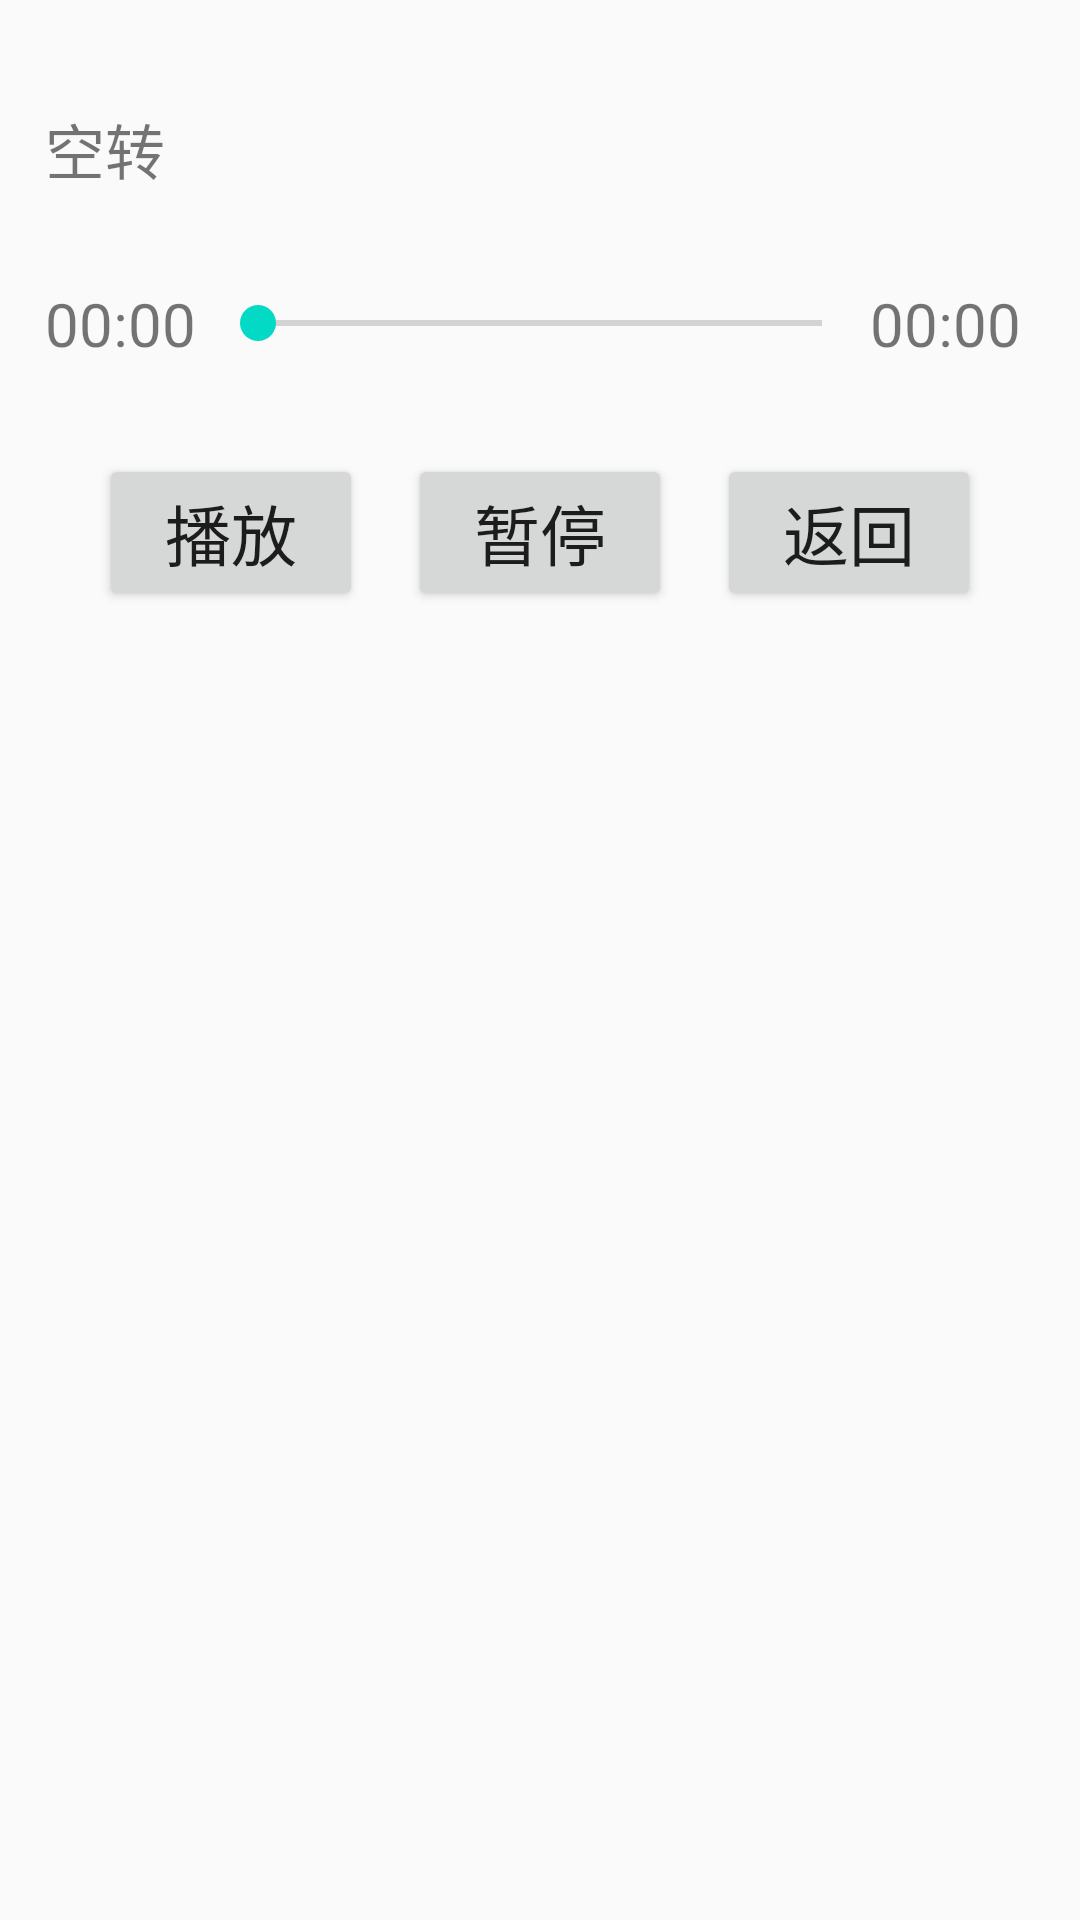

The Android layout XML behind this screen, and the referenced resources:
<!-- AndroidManifest.xml: application theme AppTheme.NoActionBar -->
<!-- res/layout/activity_music.xml -->
<?xml version="1.0" encoding="utf-8"?>
<RelativeLayout xmlns:android="http://schemas.android.com/apk/res/android"
    xmlns:app="http://schemas.android.com/apk/res-auto"
    xmlns:tools="http://schemas.android.com/tools"
    android:layout_width="match_parent"
    android:layout_height="match_parent"
    android:orientation="vertical"
    tools:context=".ui.music.MusicActivity">

    <ImageView
        android:id="@+id/coverImage"
        android:layout_width="wrap_content"
        android:layout_height="wrap_content"
        android:layout_marginTop="20dp"
        android:src="@drawable/timg"
        android:scaleType="centerInside"
        android:layout_centerHorizontal="true"/>

    <TextView
        android:id="@+id/stateText"
        android:layout_width="wrap_content"
        android:layout_height="wrap_content"
        android:layout_below="@+id/coverImage"
        android:padding="15dp"
        android:text="空转"
        android:textSize="20dp"/>

    <TableRow
        android:id="@+id/row1"
        android:layout_width="match_parent"
        android:layout_height="wrap_content"
        android:layout_below="@+id/stateText"
        android:padding="15dp">
        <TextView
            android:id="@+id/playingTime"
            android:layout_weight="1"
            android:layout_width="0dp"
            android:layout_height="wrap_content"
            android:text="00:00"
            android:textSize="20dp"/>

        <SeekBar
            android:id="@+id/seekBar"
            android:layout_weight="4"
            android:layout_width="0dp"
            android:layout_height="wrap_content"
            android:layout_gravity="center_vertical"/>

        <TextView
            android:id="@+id/totalTime"
            android:layout_weight="1"
            android:layout_width="0dp"
            android:layout_height="wrap_content"
            android:text="00:00"
            android:textSize="20dp"/>
    </TableRow>

    <TableRow
        android:id="@+id/row2"
        android:layout_width="match_parent"
        android:layout_height="wrap_content"
        android:layout_below="@+id/row1"
        android:gravity="center_horizontal"
        android:padding="15dp">
        <Button
            android:id="@+id/isPlayButton"
            android:layout_width="wrap_content"
            android:layout_height="wrap_content"
            android:textSize="22dp"
            android:text="播放"
            />

        <Button
            android:id="@+id/stopButton"
            android:layout_width="wrap_content"
            android:layout_height="wrap_content"
            android:textSize="22dp"
            android:text="暂停"
            android:layout_marginLeft="15dp"
            android:layout_marginRight="15dp"/>

        <Button
            android:id="@+id/quitButton"
            android:layout_width="wrap_content"
            android:layout_height="wrap_content"
            android:textSize="22dp"
            android:text="返回" />
    </TableRow>

    <TextView
        android:layout_width="wrap_content"
        android:layout_height="wrap_content"
        android:layout_below="@+id/row2"
        android:layout_centerHorizontal="true"
        android:textSize="20dp"
        android:id="@+id/pathText"/>
</RelativeLayout>
<!-- resources referenced by this layout -->
<resources>
  <style name="AppTheme.NoActionBar">
          
          <item name="windowNoTitle">true</item>
          
          <item name="android:windowFullscreen">true</item>
      </style>
</resources>
